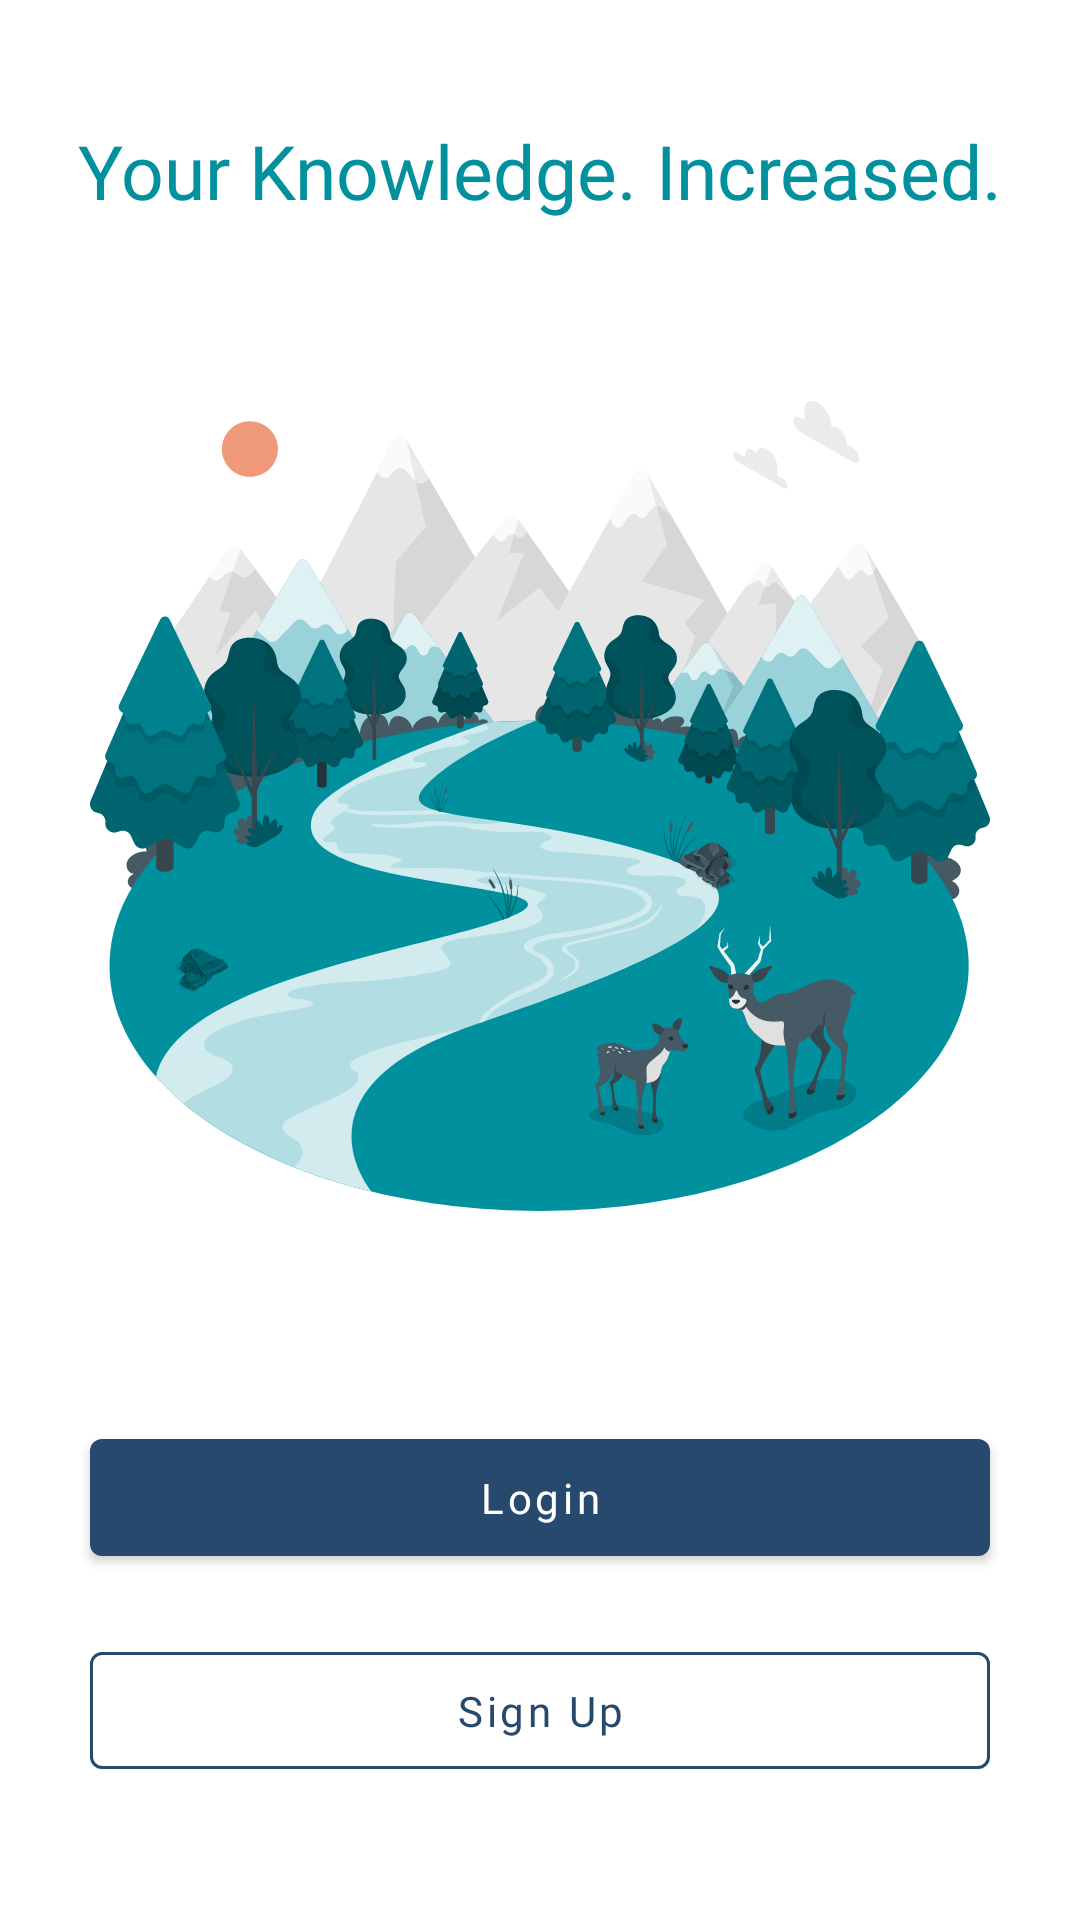

This screen was rendered from an Android layout file. Write that file and the resources it references.
<!-- AndroidManifest.xml: application theme Theme.FaloQuiz -->
<!-- res/layout/fragment_landing.xml -->
<?xml version="1.0" encoding="utf-8"?>
<androidx.constraintlayout.widget.ConstraintLayout xmlns:android="http://schemas.android.com/apk/res/android"
    xmlns:app="http://schemas.android.com/apk/res-auto"
    xmlns:tools="http://schemas.android.com/tools"
    android:layout_width="match_parent"
    android:layout_height="match_parent"
    tools:context=".ui.fragment.auth.LandingFragment">

    <TextView
        android:id="@+id/tv_landing"
        android:layout_width="match_parent"
        android:layout_height="wrap_content"
        android:layout_marginStart="20dp"
        android:layout_marginTop="40dp"
        android:layout_marginEnd="20dp"
        android:fontFamily="@font/poppins_semibold"
        android:text="@string/tv_landing"
        android:textAlignment="center"
        android:textColor="@color/accent"
        android:textSize="25sp"
        app:layout_constraintEnd_toEndOf="parent"
        app:layout_constraintStart_toStartOf="parent"
        app:layout_constraintTop_toTopOf="parent" />

    <ImageView
        android:id="@+id/img_landing"
        android:layout_width="wrap_content"
        android:layout_height="wrap_content"
        android:layout_marginStart="30dp"
        android:layout_marginTop="60dp"
        android:layout_marginEnd="30dp"
        android:contentDescription="@string/img_landing"
        android:src="@drawable/landing_pic"
        app:layout_constraintEnd_toEndOf="parent"
        app:layout_constraintStart_toStartOf="parent"
        app:layout_constraintTop_toBottomOf="@id/tv_landing" />

    <com.google.android.material.button.MaterialButton
        android:id="@+id/btn_login"
        android:layout_width="match_parent"
        android:layout_height="wrap_content"
        android:layout_marginStart="30dp"
        android:layout_marginTop="70dp"
        android:layout_marginEnd="30dp"
        android:fontFamily="@font/poppins_semibold"
        android:padding="10dp"
        android:text="@string/btn_login"
        android:textAllCaps="false"
        app:layout_constraintEnd_toEndOf="parent"
        app:layout_constraintStart_toStartOf="parent"
        app:layout_constraintTop_toBottomOf="@id/img_landing" />

    <com.google.android.material.button.MaterialButton
        android:id="@+id/btn_register"
        style="@style/Widget.MaterialComponents.Button.OutlinedButton"
        android:layout_width="match_parent"
        android:layout_height="wrap_content"
        android:layout_marginStart="30dp"
        android:layout_marginTop="20dp"
        android:layout_marginEnd="30dp"
        android:fontFamily="@font/poppins_semibold"
        android:padding="10dp"
        android:text="@string/btn_sign_up"
        android:textAllCaps="false"
        app:layout_constraintEnd_toEndOf="parent"
        app:layout_constraintStart_toStartOf="parent"
        app:layout_constraintTop_toBottomOf="@id/btn_login"
        app:strokeColor="@color/primary" />

</androidx.constraintlayout.widget.ConstraintLayout>
<!-- resources referenced by this layout -->
<resources>
  <color name="accent">#00909E</color>
  <color name="primary">#27496D</color>
  <!-- drawable landing_pic: vector/xml drawable (drawable, 239272 chars, omitted) -->
  <string name="btn_login">Login</string>
  <string name="btn_sign_up">Sign Up</string>
  <string name="img_landing">Landing Picture</string>
  <string name="tv_landing">Your Knowledge. Increased.</string>
  <style name="Theme.FaloQuiz" parent="Theme.MaterialComponents.DayNight.NoActionBar">
          
          <item name="colorPrimary">@color/primary</item>
          <item name="colorPrimaryVariant">@color/primary_dark</item>
          <item name="colorOnPrimary">@color/white</item>
          
          <item name="colorSecondary">@color/teal_200</item>
          <item name="colorSecondaryVariant">@color/accent</item>
          <item name="colorOnSecondary">@color/black</item>
          
          <item name="android:statusBarColor" tools:targetApi="l">?attr/colorPrimaryVariant</item>
          
      </style>
  <color name="primary_dark">#142850</color>
  <color name="white">#FFFFFFFF</color>
  <color name="teal_200">#FF03DAC5</color>
  <color name="black">#FF000000</color>
</resources>
